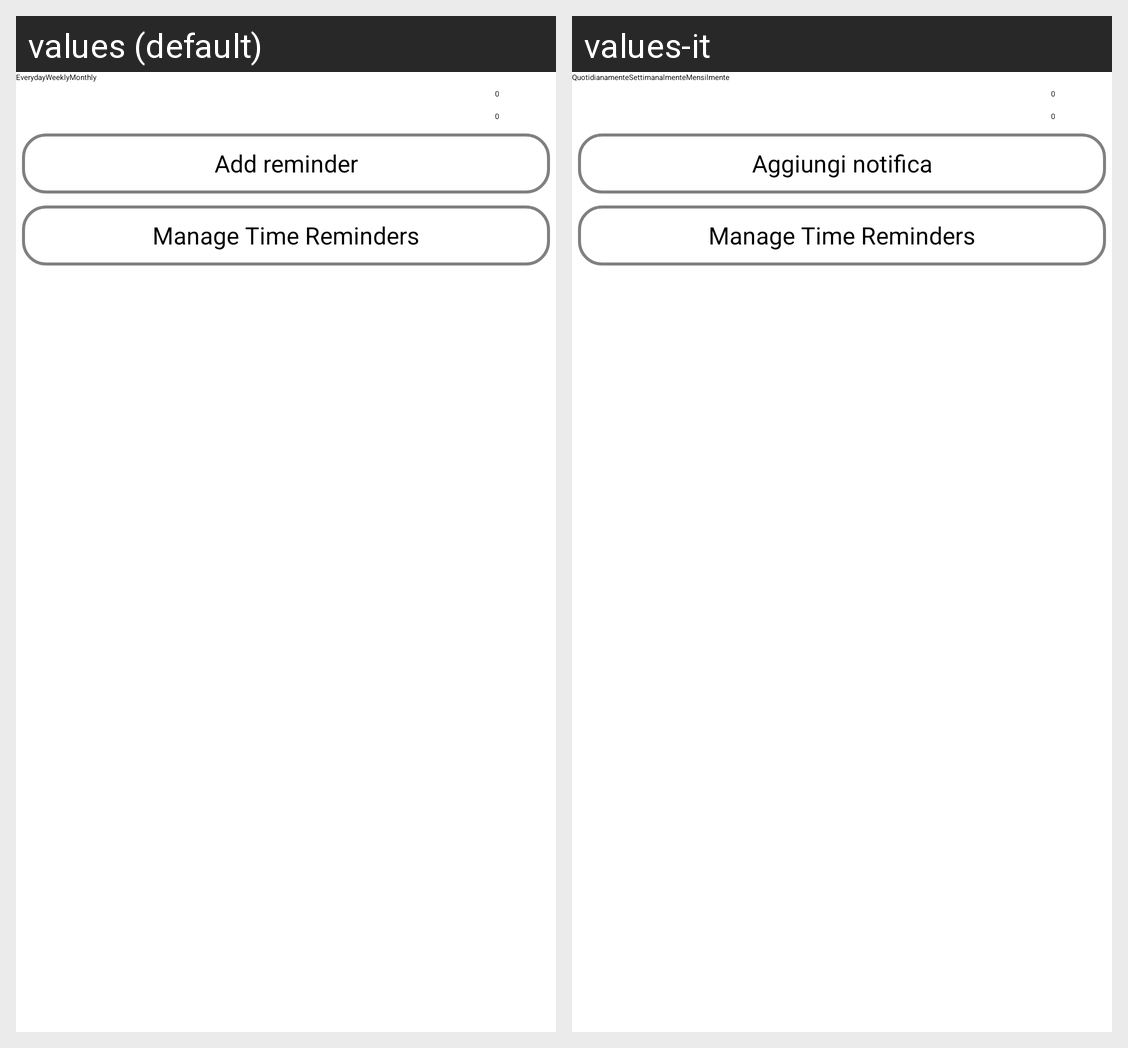

Locale-by-locale string values for the Android screen shown in this grid:
Android screen res/layout/fragment_reminders_time.xml rendered under 2 locales, left to right: values (default), values-it. Device: Nexus 5 (rendered at 1080×1920; each locale shown at half size, 540×960, under a caption strip naming it); theme Theme.Styled.
Strings drawn on this screen, with the default value and each locale's value (text and hints the layout hard-codes, and strings that could not be matched under every locale, appear in the picture but are not listed):

radioButtonEverydayText
  values: Everyday
  values-it: Quotidianamente

radioButtonWeeklyText
  values: Weekly
  values-it: Settimanalmente

radioButtonMonthlyText
  values: Monthly
  values-it: Mensilmente

buttonAddReminderText
  values: Add reminder
  values-it: Aggiungi notifica

manage_time_reminders
  values: Manage Time Reminders
  values-it: Manage Time Reminders  [not translated; the default value is used]
